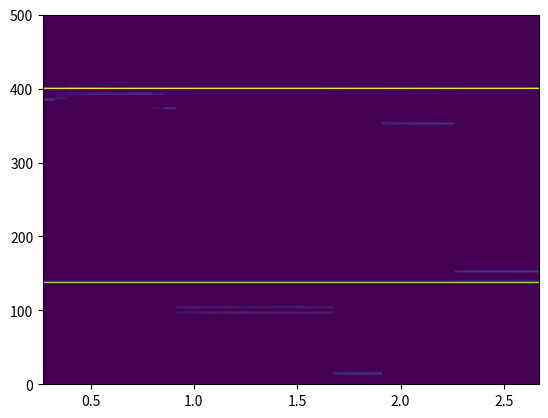

Python code for this plot:
import numpy as np
from scipy.integrate import trapezoid
import matplotlib.pyplot as plt
import sys


def make_rmat(ws, rs, J, DT):
    rmat = np.zeros((J, len(rs) * len(ws)), dtype=np.complex128)
    nw = len(ws)
    nr = len(rs)
    for i_w in range(nw):
        for i_r in range(nr):
            r = np.exp(np.arange(J) * DT * (rs[i_r] + 1j * ws[i_w]))
            norm_r = np.linalg.norm(r)
            rmat[:, nr * i_w + i_r] = r / norm_r
    return rmat


def spgram_dmusic(
    t, y, poverlap, N, J, K, mesh_size=(30, 500), rlim=(0, -1), flim=None
):
    nr, nf = mesh_size
    overlap = int(N * poverlap)
    DT = (t[-1] - t[0]) / (len(t) - 1)
    fnyq = round(1 / (2 * DT))
    print("dt = {}, fnyq = {}".format(DT, fnyq))
    if flim is None:
        fs = np.linspace(0, fnyq, nf)
    else:
        fs = np.linspace(flim[0], flim[1], nf)
    ws = fs * 2 * np.pi
    rs = np.linspace(rlim[0], rlim[1], nr)
    k0 = np.arange(0, len(y) - N, N - overlap)
    ts = np.array([t[i] for i in k0]) + overlap * DT / 2
    rmat = make_rmat(ws, rs, J, DT)
    print("N_iter = {}\nPercentage completed:\n".format(len(k0)))
    ps = []
    last_percent = 0
    for i, k0i in enumerate(k0):
        percent = round(100 * i / len(k0))
        if percent != last_percent:
            print("{}%".format(percent), end=" ")
            sys.stdout.flush()
            last_percent = percent
        tmp_i = single_dmusic(y, N, J, K, mesh_size, rs, rmat, k0i)
        ps.append(tmp_i)
    ps = np.array(ps).T
    ps = 10 * np.log10(np.abs(ps) / np.max(np.abs(ps)))
    return ps, fs, ts


def single_dmusic(y, N, J, K, mesh_size, rs, rmat, k0i):
    y_tmp = y[k0i : k0i + N]
    ym = np.zeros((N - J, J))
    for i in range(N - J):
        ym[i] = y_tmp[i : J + i]
    u, s, v = np.linalg.svd(ym, compute_uv=True, full_matrices=True)
    vn = v.conj().T[:, K:]
    tmp = (1 / np.linalg.norm((vn.T @ rmat), axis=0)).real
    tmp = tmp.reshape(mesh_size[1], mesh_size[0])
    tmp_i = np.abs(trapezoid(y=tmp, x=rs))
    return tmp_i


def plot_dmusic_sgram(ps, fs, ts, figax=None, cmap="jet", **kwargs):
    if figax is not None:
        fig, ax = figax
    else:
        fig, ax = plt.subplots(1, 1)
    ax.pcolorfast(ts, fs, ps, cmap=cmap, rasterized=True, **kwargs)
    return fig, ax


if __name__ == "__main__":
    x = np.linspace(0, 3, 3001)
    y = np.sin(2 * np.pi * 137 * x) + np.cos(2 * np.pi * 400 * x)

    res = spgram_dmusic(x, y, 0.9, 600, 300, 5)

    plot_dmusic_sgram(*res, cmap="viridis")

    plt.show()
